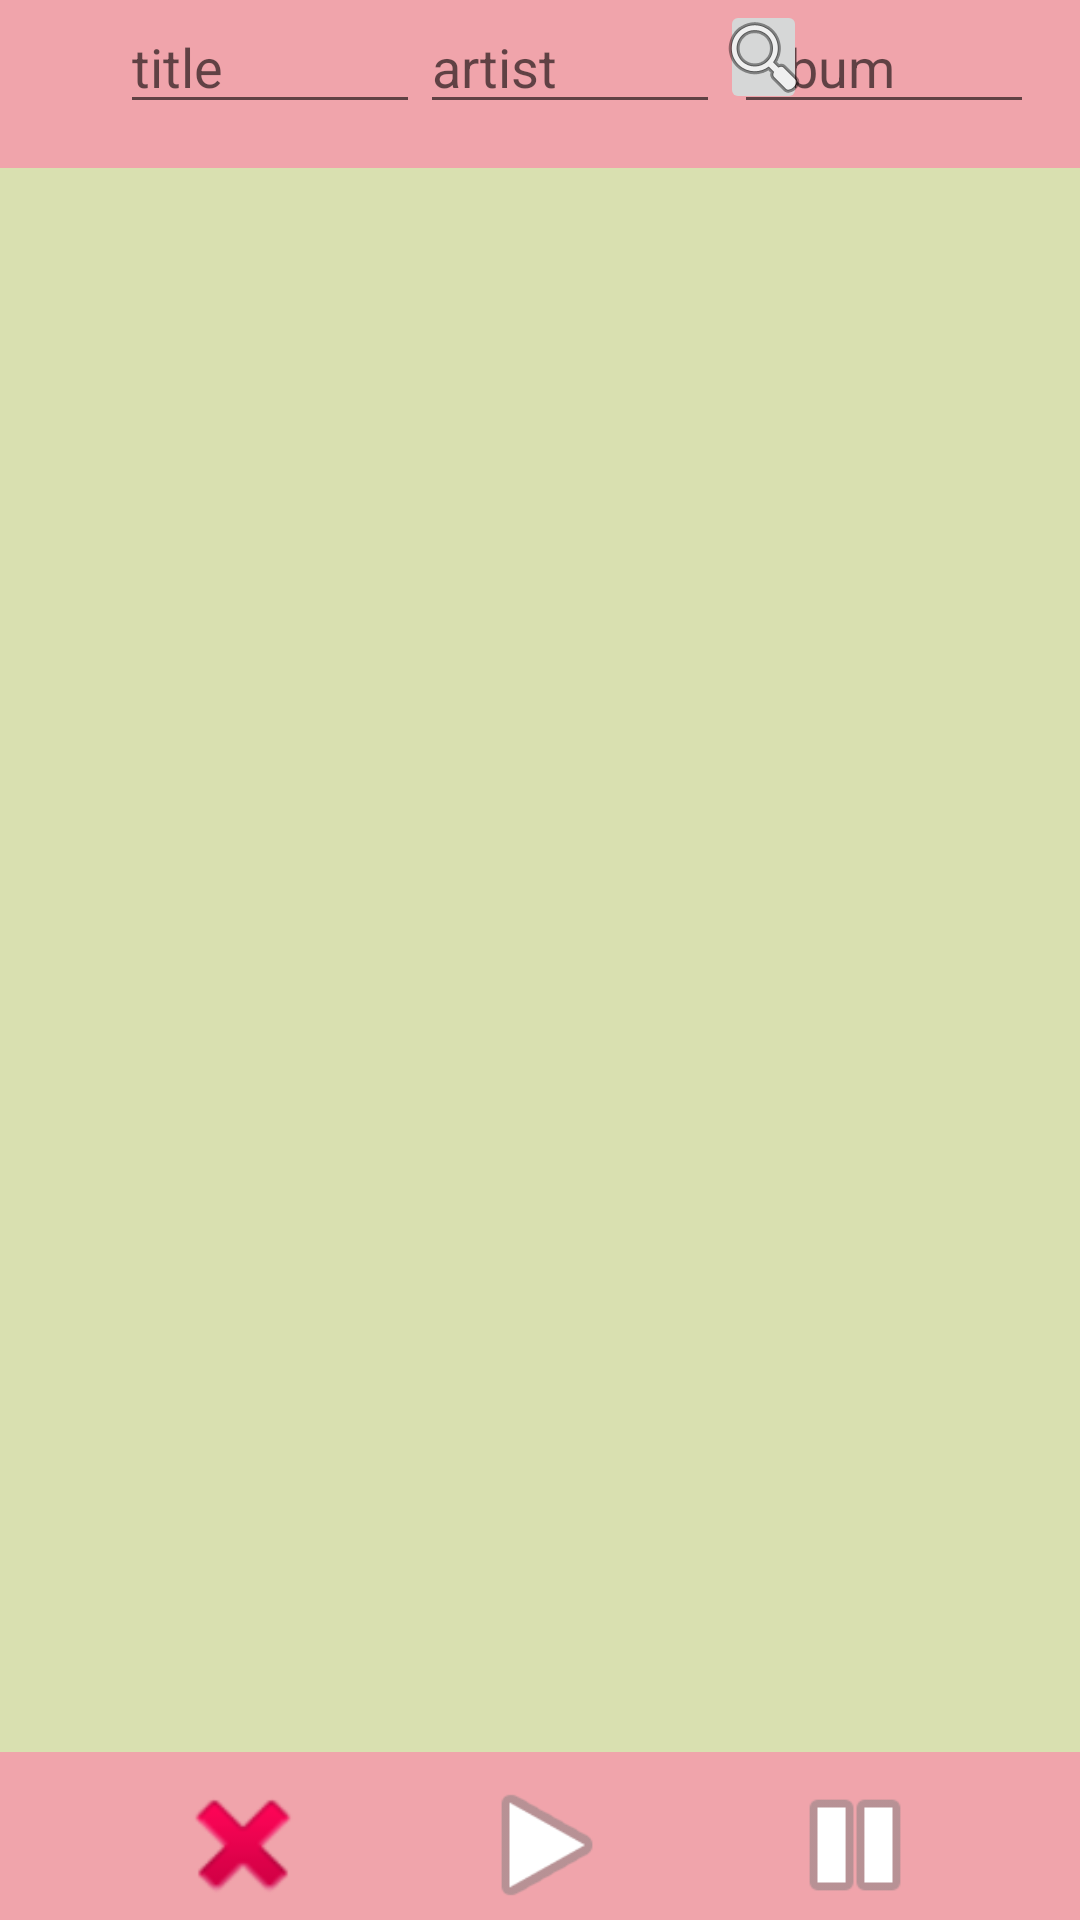

Reconstruct the res/layout file that produces this screen, plus the resources it refers to.
<!-- AndroidManifest.xml: application theme AppTheme -->
<!-- res/layout/fragment_home_new.xml -->
<?xml version="1.0" encoding="utf-8"?>
<androidx.constraintlayout.widget.ConstraintLayout xmlns:android="http://schemas.android.com/apk/res/android"
    xmlns:app="http://schemas.android.com/apk/res-auto"
    xmlns:tools="http://schemas.android.com/tools"
    android:layout_width="match_parent"
    android:layout_height="match_parent"
    android:background="@color/JuicyGreen">

    <androidx.recyclerview.widget.RecyclerView
        android:id="@+id/rvItems"
        android:layout_width="match_parent"
        android:layout_height="wrap_content"
        android:layout_marginTop="10dp"
        app:layout_constraintTop_toBottomOf="@+id/filter_artist" />

    <androidx.appcompat.widget.Toolbar
        android:id="@+id/toolbar2"
        android:layout_width="match_parent"
        android:layout_height="wrap_content"
        android:background="?attr/colorPrimary"
        android:minHeight="?attr/actionBarSize"
        android:theme="?attr/actionBarTheme"
        app:layout_constraintBottom_toBottomOf="parent" />

    <Button
        android:id="@+id/PauseMusic"
        style="@style/Widget.AppCompat.Button.Borderless.Colored"
        android:layout_width="50dp"
        android:layout_height="50dp"
        android:layout_marginEnd="50dp"
        android:background="@android:drawable/ic_media_pause"
        app:layout_constraintBottom_toBottomOf="parent"
        app:layout_constraintEnd_toEndOf="parent" />

    <Button
        android:id="@+id/PlayMusic"
        style="@style/Widget.AppCompat.Button.Borderless"
        android:layout_width="50dp"
        android:layout_height="50dp"
        android:layout_marginStart="20dp"
        android:layout_marginEnd="20dp"
        android:background="@android:drawable/ic_media_play"
        app:layout_constraintBottom_toBottomOf="parent"
        app:layout_constraintEnd_toStartOf="@+id/PauseMusic"
        app:layout_constraintHorizontal_bias="0.491"
        app:layout_constraintStart_toEndOf="@+id/StopMusic" />

    <Button
        android:id="@+id/StopMusic"
        style="@style/Widget.AppCompat.Button.Borderless"
        android:layout_width="50dp"
        android:layout_height="50dp"
        android:layout_marginStart="56dp"
        android:background="@android:drawable/ic_delete"
        app:layout_constraintBottom_toBottomOf="parent"
        app:layout_constraintStart_toStartOf="parent" />

    <androidx.appcompat.widget.Toolbar
        android:id="@+id/toolbar3"
        android:layout_width="match_parent"
        android:layout_height="wrap_content"
        android:background="?attr/colorPrimary"
        android:minHeight="?attr/actionBarSize"
        android:theme="?attr/actionBarTheme"
        app:layout_constraintTop_toTopOf="parent" />

    <EditText
        android:id="@+id/filter_album"
        android:layout_width="100dp"
        android:layout_height="wrap_content"
        android:layout_marginEnd="40dp"
        android:hint="album"
        app:layout_constraintEnd_toEndOf="@+id/toolbar3"
        app:layout_constraintStart_toEndOf="@+id/filter_artist_search"
        app:layout_constraintTop_toTopOf="parent" />

    <AutoCompleteTextView
        android:id="@+id/filter_artist"
        android:layout_width="100dp"
        android:layout_height="wrap_content"
        android:hint="artist"
        app:layout_constraintStart_toEndOf="@+id/filter_title"
        app:layout_constraintTop_toTopOf="parent" />

    <EditText
        android:id="@+id/filter_title"
        android:layout_width="100dp"
        android:layout_height="wrap_content"
        android:layout_marginStart="40dp"
        android:hint="title"
        app:layout_constraintStart_toStartOf="@+id/toolbar3"
        app:layout_constraintTop_toTopOf="parent" />

    <ImageButton
        android:id="@+id/filter_artist_search"
        android:layout_width="29dp"
        android:layout_height="38dp"
        app:layout_constraintStart_toEndOf="@+id/filter_artist"
        app:layout_constraintTop_toTopOf="parent"
        app:srcCompat="@android:drawable/ic_menu_search" />
</androidx.constraintlayout.widget.ConstraintLayout>
<!-- resources referenced by this layout -->
<resources>
  <color name="JuicyGreen">#D9E0B0</color>
  <style name="AppTheme" parent="Theme.AppCompat.Light.DarkActionBar">
          
          <item name="colorPrimary">@color/colorPrimary</item>
          <item name="colorPrimaryDark">@color/colorPrimaryDark</item>
          <item name="colorAccent">@color/colorAccent</item>
      </style>
  <color name="colorPrimary">#F0A4AB</color>
  <color name="colorPrimaryDark">#008b00</color>
  <color name="colorAccent">#F0A4AB</color>
</resources>
